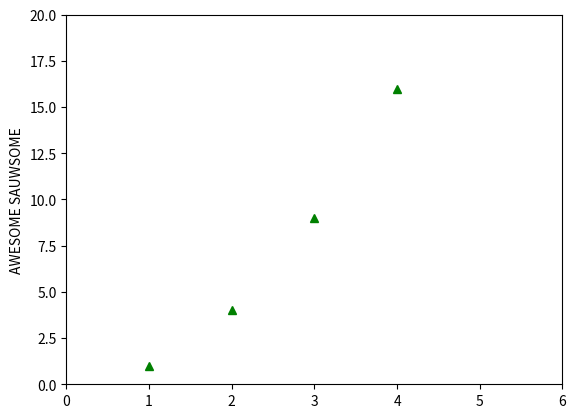

Write Python code to recreate this figure.
import matplotlib.pyplot as plt

plt.plot([1, 2, 3, 4], [1, 4, 9, 16], 'g^')
plt.axis([0, 6, 0, 20])
plt.ylabel('AWESOME SAUWSOME')
plt.show()
